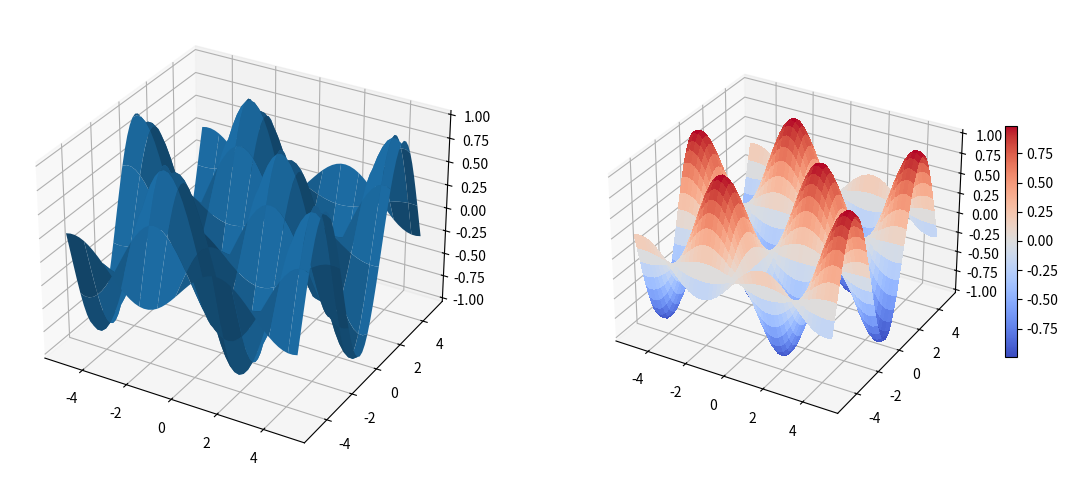
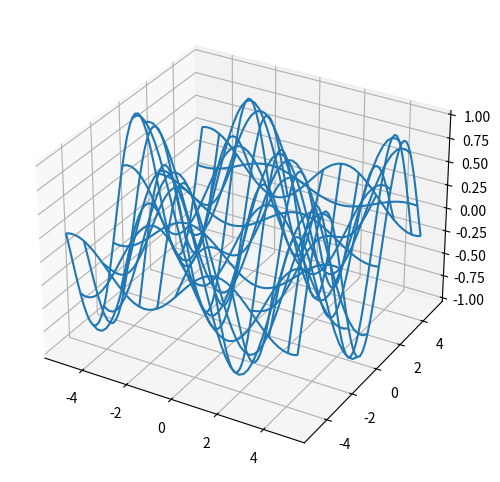

These charts were generated, in order, by the following Python code:
from mpl_toolkits.mplot3d.axes3d import Axes3D
import matplotlib.pyplot as plt
import numpy as np
from matplotlib import cm


#Tick off the switch in menu Settings/Preferences | Tools | Python Scientific

# Dados
x = np.arange(-5, 5.1, 0.2)
y = np.arange(-5, 5.1, 0.2)

X, Y = np.meshgrid(x, y)
Z = np.sin(X)*np.cos(Y)


# Cria a figura
figura = plt.figure(figsize = (14,6))

# Adiciona o subplot 1 com projeção 3d
eixo = figura.add_subplot(1, 2, 1, projection = '3d')
grafico = eixo.plot_surface(X, Y, Z, rstride=4, cstride=4, linewidth=0)

# Adiciona o subplot 2 com projeção 3d
eixo = figura.add_subplot(1, 2, 2, projection = '3d')
grafico = eixo.plot_surface(X, Y, Z, rstride=1, cstride=1, cmap=cm.coolwarm, linewidth=0, antialiased=False)

# Cria a barra de cores como legenda
cb = figura.colorbar(grafico, shrink=0.5)

plt.show()

#Criando wireframe
# Cria a figura
figura = plt.figure(figsize=(8,6))

# Subplot
eixo = figura.add_subplot(1, 1, 1, projection = '3d')

# Wire frame
grafico = eixo.plot_wireframe(X, Y, Z, rstride=4, cstride=4)

plt.show()